Run: headless pygame with SDL's dummy video driver; simulated clock (each Clock.tick advances the game by its frame time, no real sleeping); random seed 0; keys injected as events and as key.get_pressed() state; no mouse input.
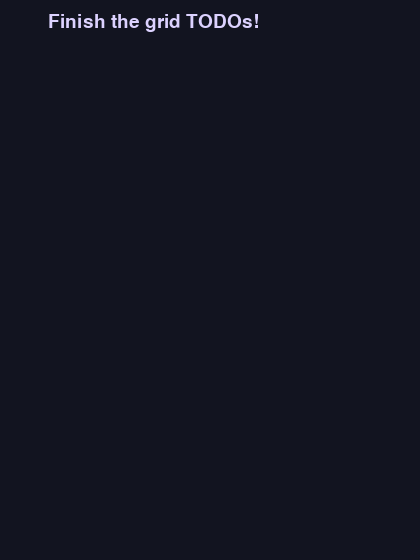
Frame 1 of 4 · flips 1–60 · no input
Frame 2 of 4 · flips 61–180 · tapped SPACE, RETURN · held RIGHT (→), D · screen unchanged from frame 1, image omitted
Frame 3 of 4 · flips 181–300 · held DOWN (↓), S · screen unchanged from frame 2, image omitted
Frame 4 of 4 · flips 301–420 · held LEFT (←), A, UP (↑), W · screen unchanged from frame 3, image omitted

The pygame program that drew these frames:

# game.py — Lesson 4.7: Shard Stack — grid (starter)
import pygame

pygame.init()

WIDTH = 420
HEIGHT = 560
screen = pygame.display.set_mode((WIDTH, HEIGHT))
pygame.display.set_caption("Shard Stack — Grid")

clock = pygame.time.Clock()
running = True

font_small = pygame.font.Font(None, 28)

COLS = 10
ROWS = 20
CELL = 24
BOARD_X = 48
BOARD_Y = 48

# TODO: build the 2D list — outer list = rows, inner list = columns
grid = None  # [[0 for _ in range(COLS)] for _ in range(ROWS)]

LOCKED_COLOR = (120, 130, 200)
EMPTY_COLOR = (32, 36, 52)


def draw_cell(surface: pygame.Surface, row: int, col: int, color: tuple[int, int, int]) -> None:
    x = BOARD_X + col * CELL
    y = BOARD_Y + row * CELL
    rect = pygame.Rect(x, y, CELL - 1, CELL - 1)
    pygame.draw.rect(surface, color, rect, border_radius=4)


def draw_grid(surface: pygame.Surface) -> None:
    """TODO: loop row in range(ROWS), col in range(COLS); draw empty or locked cell."""
    pass


while running:
    dt = clock.tick(60) / 1000

    for event in pygame.event.get():
        if event.type == pygame.QUIT:
            running = False

    screen.fill((18, 20, 32))
    if grid is not None:
        draw_grid(screen)

    hud = font_small.render("Finish the grid TODOs!", True, (220, 210, 255))
    screen.blit(hud, (BOARD_X, 12))

    pygame.display.flip()

pygame.quit()
